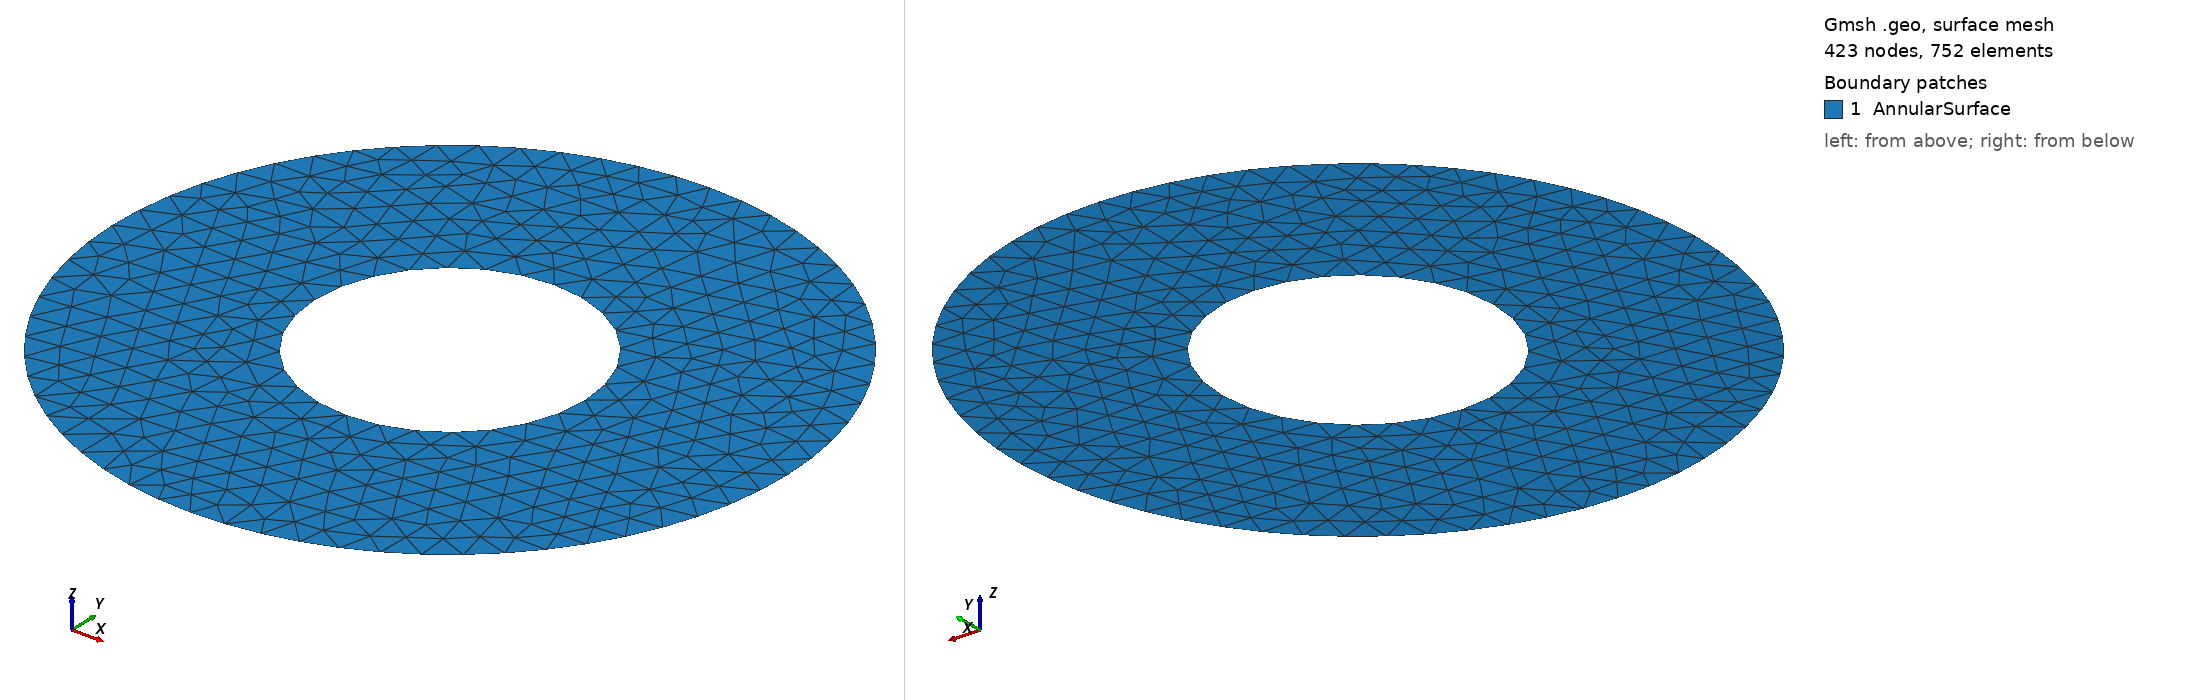

Gmsh geometry script, surface-meshed: 423 nodes, 752 surface elements. Boundary patches (legend numbers): 1 AnnularSurface. Left view from above one corner, right view from below the opposite corner. Legend entries are the model's physical surfaces. The drawing asked Gmsh for element sizes between 1% and 20% of the model's largest extent; the script's own settings can give other sizes.

=== annular_mesh.geo (drawn) ===
// annular_mesh.geo
// GMSH script to create an annular domain (circle with hole) meshed with triangles
// Both inner and outer circumferences are defined as named physical groups (patches)
// Exports mesh in MATLAB format for easy access to circumference points

// Parameters
outerRadius = 1.0;      // Outer circle radius
innerRadius = 0.4;      // Inner circle radius (hole)
meshSize = 0.1;         // Target mesh element size
centerX = 0.0;          // X-coordinate of circle center
centerY = 0.0;          // Y-coordinate of circle center

// Create the center point
Point(1) = {centerX, centerY, 0, meshSize};

// Create 4 points on the outer circle perimeter (90 degree intervals)
Point(2) = {centerX + outerRadius, centerY, 0, meshSize};         // Right
Point(3) = {centerX, centerY + outerRadius, 0, meshSize};         // Top
Point(4) = {centerX - outerRadius, centerY, 0, meshSize};         // Left
Point(5) = {centerX, centerY - outerRadius, 0, meshSize};         // Bottom

// Create 4 points on the inner circle perimeter (90 degree intervals)
Point(6) = {centerX + innerRadius, centerY, 0, meshSize};         // Right
Point(7) = {centerX, centerY + innerRadius, 0, meshSize};         // Top
Point(8) = {centerX - innerRadius, centerY, 0, meshSize};         // Left
Point(9) = {centerX, centerY - innerRadius, 0, meshSize};         // Bottom

// Create 4 arcs to form the outer circle
Circle(1) = {2, 1, 3};  // First quadrant arc (outer)
Circle(2) = {3, 1, 4};  // Second quadrant arc (outer)
Circle(3) = {4, 1, 5};  // Third quadrant arc (outer)
Circle(4) = {5, 1, 2};  // Fourth quadrant arc (outer)

// Create 4 arcs to form the inner circle (hole)
Circle(5) = {6, 1, 7};  // First quadrant arc (inner)
Circle(6) = {7, 1, 8};  // Second quadrant arc (inner)
Circle(7) = {8, 1, 9};  // Third quadrant arc (inner)
Circle(8) = {9, 1, 6};  // Fourth quadrant arc (inner)

// Create a curve loop for the outer circle
Curve Loop(1) = {1, 2, 3, 4};

// Create a curve loop for the inner circle (hole)
// Note: The inner curve must be in the opposite direction
// to create a hole, so we reverse the order
Curve Loop(2) = {5, 6, 7, 8};

// Create a plane surface with a hole
// First argument is the outer loop, second is the inner loop
Plane Surface(1) = {1, 2};

// Define the mesh type as triangles
Mesh.Algorithm = 5;  // Delaunay meshing algorithm

// Define the outer boundary as a physical group named "OuterCircumference"
Physical Curve("OuterCircumference") = {1, 2, 3, 4};

// Define the inner boundary as a physical group named "InnerCircumference"
Physical Curve("InnerCircumference") = {5, 6, 7, 8};

// Define the annular surface as a physical group named "AnnularSurface"
Physical Surface("AnnularSurface") = {1};

// Set some visualization options
Mesh.MeshSizeFromPoints = 1;
Mesh.MeshSizeExtendFromBoundary = 1;
Mesh.MeshSizeMin = meshSize / 2;
Mesh.MeshSizeMax = meshSize;

// Generate the 2D mesh
Mesh 2;

// Export mesh in MATLAB format
// Mesh.MshFileVersion = 2.2;  // Use a version compatible with most tools
// Mesh.Format = 1;            // ASCII format
// Mesh.SaveAll = 0;          
// Save "annular_mesh.m";      // Save as MATLAB file
